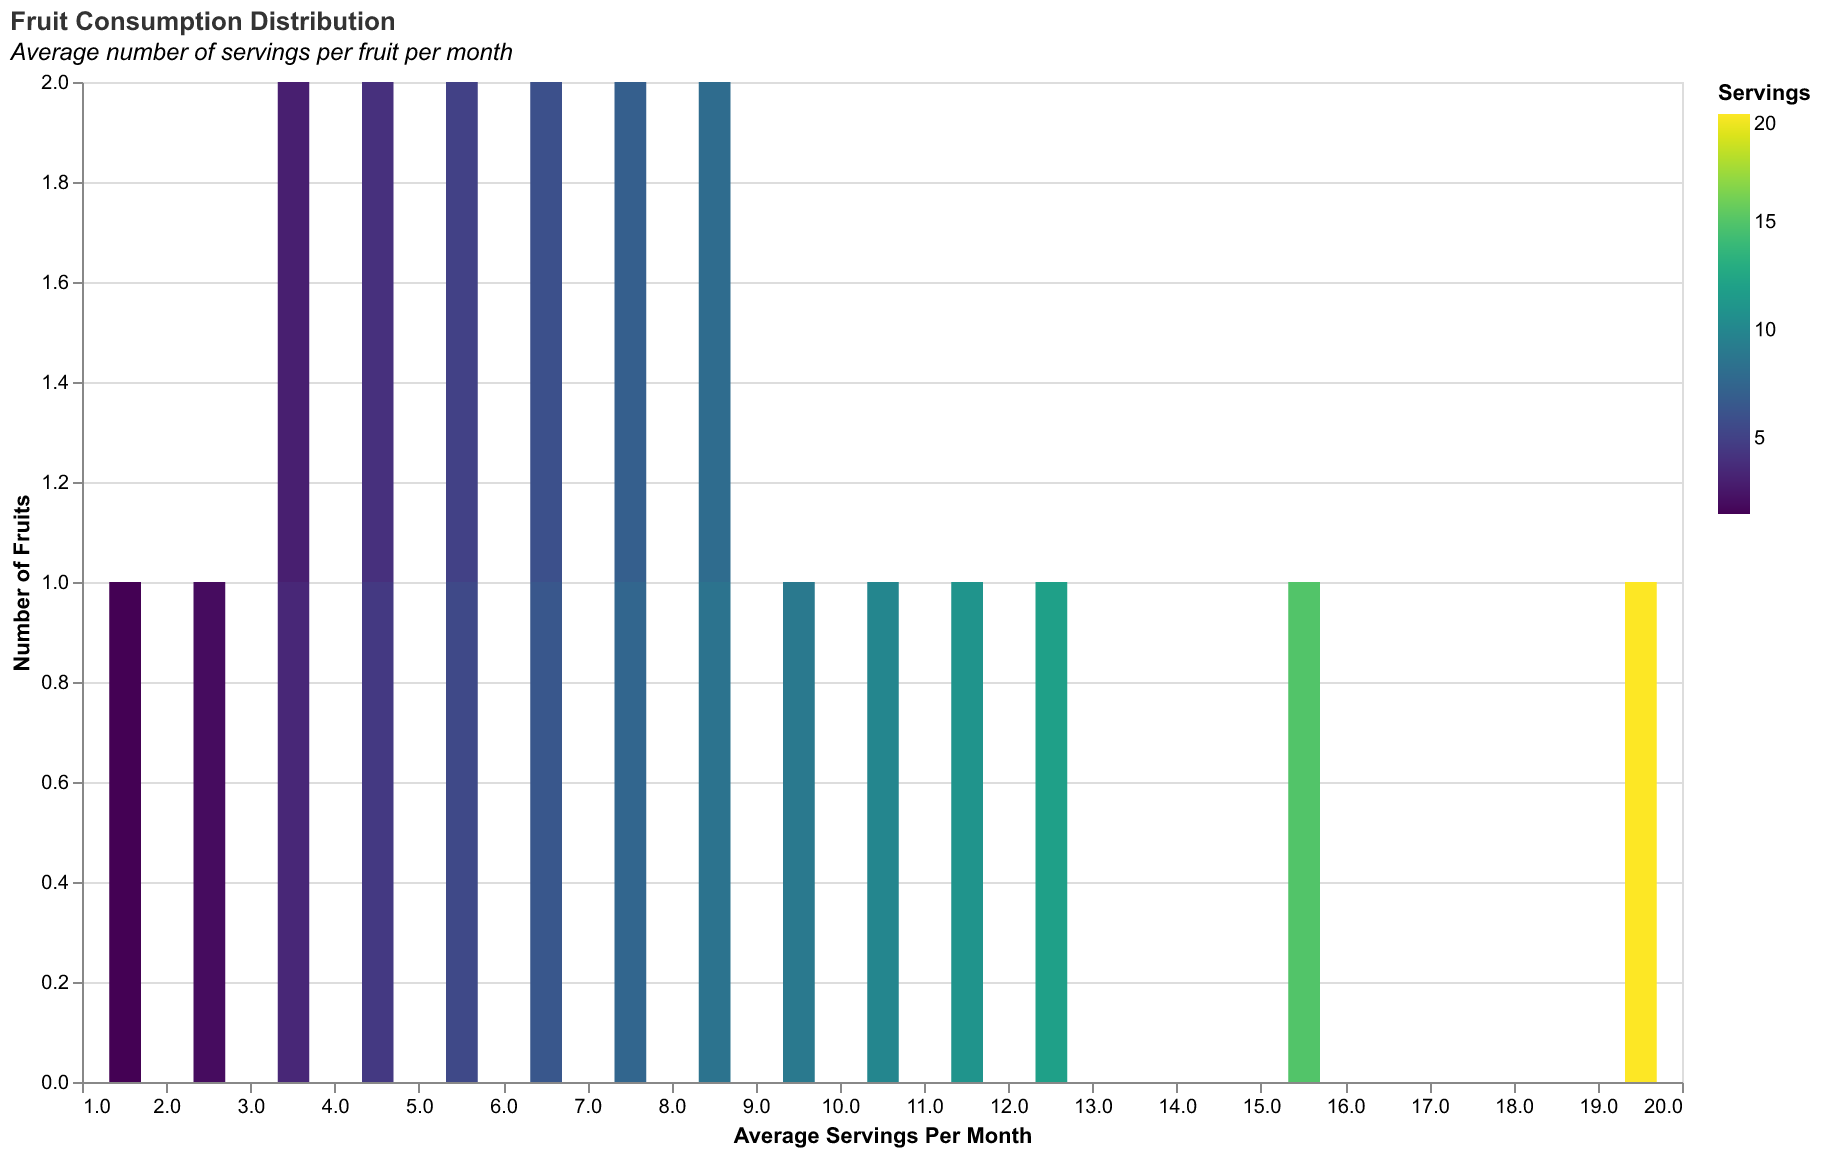

The data file committed next to this chart (first rows):
Fruit, Servings
Apple, 20.0
Banana, 15.0
Orange, 12.0
Strawberry, 10.0
Grapes, 8.0
Blueberry, 5.0
Watermelon, 7.0
Peach, 6.0
Cherry, 4.0
Mango, 9.0
Pineapple, 11.0
Kiwi, 3.0
Papaya, 4.5
Plum, 2.0
Pear, 6.5
Avocado, 7.5
Blackberry, 5.5
Raspberry, 3.5
Cantaloupe, 8.5
Apricot, 1.5
